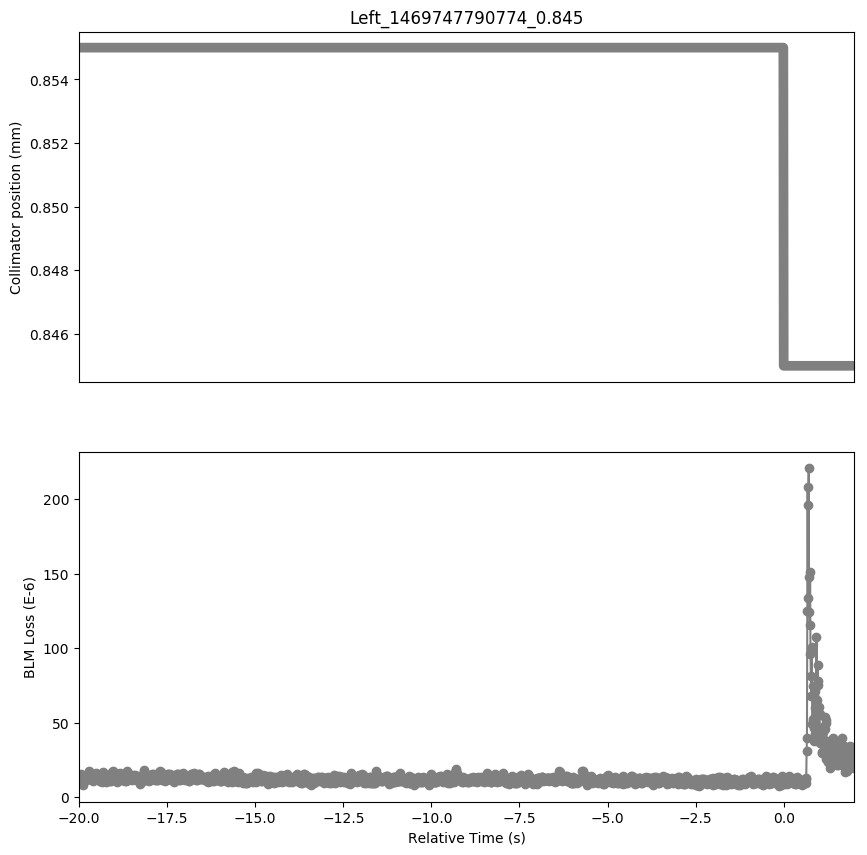

The data file committed next to this chart (first rows):
Timestamp, position, BLMTI.06L7.B1E10_TCP.D6L7.B1
1469747770780, 0.855, 1.2308e-05
1469747770790, 0.855, 1.4118e-05
1469747770800, 0.855, 1.1945999999999999e-05
1469747770810, 0.855, 1.4842000000000001e-05
1469747770820, 0.855, 1.3394000000000001e-05
1469747770830, 0.855, 1.5204e-05
1469747770840, 0.855, 1.3032e-05
1469747770850, 0.855, 1.448e-05
1469747770860, 0.855, 1.3755999999999998e-05
1469747770870, 0.855, 1.3755999999999998e-05
1469747770880, 0.855, 1.1945999999999999e-05
1469747770890, 0.855, 1.267e-05
1469747770900, 0.855, 8.326e-06
1469747770910, 0.855, 1.3755999999999998e-05
1469747770920, 0.855, 1.1584000000000001e-05
1469747770930, 0.855, 1.267e-05
1469747770940, 0.855, 1.2308e-05
1469747770950, 0.855, 1.1945999999999999e-05
1469747770960, 0.855, 1.1945999999999999e-05
1469747770970, 0.855, 1.2308e-05
1469747770980, 0.855, 1.1222e-05
1469747770990, 0.855, 1.2308e-05
1469747771000, 0.855, 1.2308e-05
1469747771010, 0.855, 1.3755999999999998e-05
1469747771020, 0.855, 1.267e-05
1469747771030, 0.855, 1.4118e-05
1469747771040, 0.855, 1.448e-05
1469747771050, 0.855, 1.7375999999999998e-05
1469747771060, 0.855, 1.5566e-05
1469747771070, 0.855, 1.3032e-05
1469747771080, 0.855, 1.2308e-05
1469747771090, 0.855, 1.5204e-05
1469747771100, 0.855, 1.629e-05
1469747771110, 0.855, 1.448e-05
1469747771120, 0.855, 1.1945999999999999e-05
1469747771130, 0.855, 1.2308e-05
1469747771140, 0.855, 1.1222e-05
1469747771150, 0.855, 1.3032e-05
1469747771160, 0.855, 1.1945999999999999e-05
1469747771170, 0.855, 1.2308e-05
1469747771180, 0.855, 1.086e-05
1469747771190, 0.855, 1.4118e-05
1469747771200, 0.855, 1.267e-05
1469747771210, 0.855, 1.4118e-05
1469747771220, 0.855, 1.1945999999999999e-05
1469747771230, 0.855, 1.4118e-05
1469747771240, 0.855, 1.267e-05
1469747771250, 0.855, 1.5928e-05
1469747771260, 0.855, 1.3032e-05
1469747771270, 0.855, 1.3394000000000001e-05
1469747771280, 0.855, 1.3032e-05
1469747771290, 0.855, 1.5566e-05
1469747771300, 0.855, 1.4118e-05
1469747771310, 0.855, 1.3755999999999998e-05
1469747771320, 0.855, 1.267e-05
1469747771330, 0.855, 1.1945999999999999e-05
1469747771340, 0.855, 1.1584000000000001e-05
1469747771350, 0.855, 1.4118e-05
1469747771360, 0.855, 1.086e-05
1469747771370, 0.855, 1.3032e-05
... 2,141 more rows
